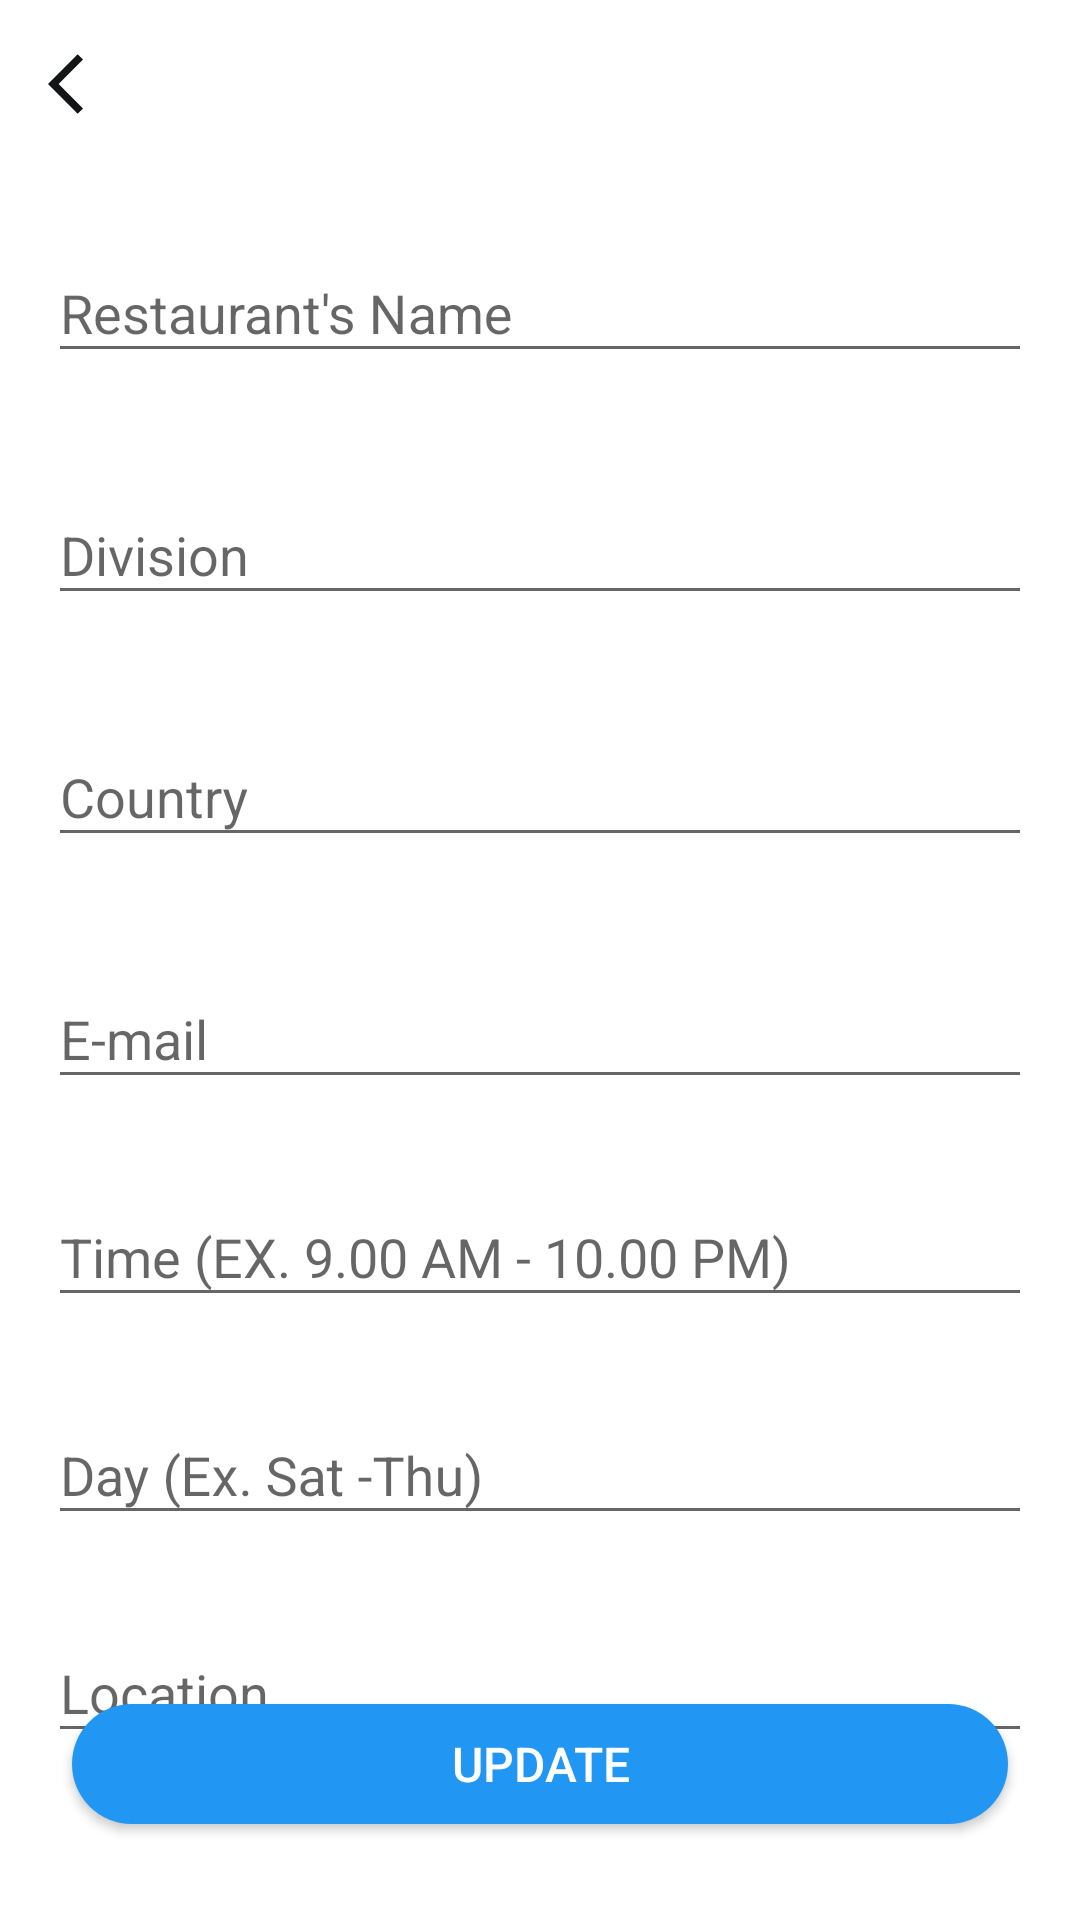

Here is an Android app screen rendered from its layout file. Give the layout XML and the strings, colors and styles it references.
<!-- AndroidManifest.xml: application theme AppTheme -->
<!-- res/layout/activity_edit_profile.xml -->
<?xml version="1.0" encoding="utf-8"?>
<androidx.constraintlayout.widget.ConstraintLayout xmlns:android="http://schemas.android.com/apk/res/android"
    xmlns:app="http://schemas.android.com/apk/res-auto"
    xmlns:tools="http://schemas.android.com/tools"
    android:layout_width="match_parent"
    android:layout_height="match_parent"
    android:orientation="vertical"
    android:background="@color/colorPrimary"
    tools:context=".Activities.EditProfileActivity">

    <include
        android:id="@+id/toolbar"
        layout="@layout/toolbar_layout_simple"
        app:layout_constraintEnd_toEndOf="parent"
        app:layout_constraintStart_toStartOf="parent"
        app:layout_constraintTop_toTopOf="parent"></include>


    <com.google.android.material.textfield.TextInputLayout
        android:id="@+id/layout_name"
        android:layout_width="match_parent"
        android:layout_height="wrap_content"
        android:layout_marginStart="16dp"
        android:layout_marginTop="16dp"
        android:layout_marginEnd="16dp"
        app:errorEnabled="true"
        app:layout_constraintEnd_toEndOf="parent"
        app:layout_constraintStart_toStartOf="parent"
        app:layout_constraintTop_toBottomOf="@+id/toolbar">

        <com.google.android.material.textfield.TextInputEditText
            android:id="@+id/name"
            android:layout_width="match_parent"
            android:layout_height="wrap_content"
            android:hint="Restaurant's Name"
            android:inputType="textEmailAddress" />

    </com.google.android.material.textfield.TextInputLayout>

    <com.google.android.material.textfield.TextInputLayout
        android:id="@+id/layout_division"
        android:layout_width="match_parent"
        android:layout_height="wrap_content"
        android:layout_marginStart="16dp"
        android:layout_marginTop="8dp"
        android:layout_marginEnd="16dp"
        app:errorEnabled="true"
        app:layout_constraintEnd_toEndOf="parent"
        app:layout_constraintStart_toStartOf="parent"
        app:layout_constraintTop_toBottomOf="@+id/layout_name">

        <com.google.android.material.textfield.TextInputEditText
            android:id="@+id/et_division"
            android:layout_width="match_parent"
            android:layout_height="wrap_content"
            android:hint="Division"
            android:inputType="textEmailAddress" />

    </com.google.android.material.textfield.TextInputLayout>

    <com.google.android.material.textfield.TextInputLayout
        android:id="@+id/layout_country"
        android:layout_width="match_parent"
        android:layout_height="wrap_content"
        android:layout_marginStart="16dp"
        android:layout_marginTop="8dp"
        android:layout_marginEnd="16dp"
        app:errorEnabled="true"
        app:layout_constraintEnd_toEndOf="parent"
        app:layout_constraintStart_toStartOf="parent"
        app:layout_constraintTop_toBottomOf="@+id/layout_division">

        <com.google.android.material.textfield.TextInputEditText
            android:id="@+id/et_country"
            android:layout_width="match_parent"
            android:layout_height="wrap_content"
            android:hint="Country"
            android:inputType="textEmailAddress" />

    </com.google.android.material.textfield.TextInputLayout>

    <com.google.android.material.textfield.TextInputLayout
        android:id="@+id/layout_email"
        android:layout_width="match_parent"
        android:layout_height="wrap_content"
        android:layout_marginStart="16dp"
        android:layout_marginTop="8dp"
        android:layout_marginEnd="16dp"
        app:errorEnabled="true"
        app:layout_constraintEnd_toEndOf="parent"
        app:layout_constraintStart_toStartOf="parent"
        app:layout_constraintTop_toBottomOf="@+id/layout_country">

        <com.google.android.material.textfield.TextInputEditText
            android:id="@+id/email_sign_up"
            android:layout_width="match_parent"
            android:layout_height="wrap_content"
            android:hint="E-mail"
            android:inputType="textEmailAddress" />

    </com.google.android.material.textfield.TextInputLayout>

    <com.google.android.material.textfield.TextInputLayout
        android:id="@+id/layout_time"
        android:layout_width="match_parent"
        android:layout_height="wrap_content"
        android:layout_marginStart="16dp"
        android:layout_marginEnd="16dp"
        app:errorEnabled="true"
        app:layout_constraintEnd_toEndOf="parent"
        app:layout_constraintStart_toStartOf="parent"
        app:layout_constraintTop_toBottomOf="@+id/layout_email">

        <com.google.android.material.textfield.TextInputEditText
            android:id="@+id/et_time"
            android:layout_width="match_parent"
            android:layout_height="wrap_content"
            android:hint="Time (EX. 9.00 AM - 10.00 PM)"
            android:inputType="text" />

    </com.google.android.material.textfield.TextInputLayout>

    <com.google.android.material.textfield.TextInputLayout
        android:id="@+id/layout_day"
        android:layout_width="match_parent"
        android:layout_height="wrap_content"
        android:layout_marginStart="16dp"
        android:layout_marginEnd="16dp"
        app:errorEnabled="true"
        app:layout_constraintEnd_toEndOf="parent"
        app:layout_constraintStart_toStartOf="parent"
        app:layout_constraintTop_toBottomOf="@+id/layout_time">

        <com.google.android.material.textfield.TextInputEditText
            android:id="@+id/et_day"
            android:layout_width="match_parent"
            android:layout_height="wrap_content"
            android:hint="Day (Ex. Sat -Thu)"
            android:inputType="text" />

    </com.google.android.material.textfield.TextInputLayout>

    <com.google.android.material.textfield.TextInputLayout
        android:id="@+id/layout_location"
        android:layout_width="match_parent"
        android:layout_height="wrap_content"
        android:layout_marginStart="16dp"
        android:layout_marginEnd="16dp"
        app:errorEnabled="true"
        app:layout_constraintEnd_toEndOf="parent"
        app:layout_constraintStart_toStartOf="parent"
        app:layout_constraintTop_toBottomOf="@+id/layout_day">

        <com.google.android.material.textfield.TextInputEditText
            android:id="@+id/et_location"
            android:layout_width="match_parent"
            android:layout_height="wrap_content"
            android:hint="Location"
            android:inputType="text"/>

    </com.google.android.material.textfield.TextInputLayout>

    <Button
        android:id="@+id/btn_update"
        android:layout_width="match_parent"
        android:layout_height="40dp"
        android:layout_gravity="center"
        android:layout_marginStart="24dp"
        android:layout_marginTop="16dp"
        android:layout_marginEnd="24dp"
        android:layout_marginBottom="32dp"
        android:background="@drawable/round_edge"
        android:text="Update"
        android:textColor="@color/colorWhite"
        android:textSize="16dp"
        app:layout_constraintBottom_toBottomOf="parent"
        app:layout_constraintEnd_toEndOf="parent"
        app:layout_constraintHorizontal_bias="1.0"
        app:layout_constraintStart_toStartOf="parent"
        app:layout_constraintTop_toBottomOf="@+id/layout1" />


</androidx.constraintlayout.widget.ConstraintLayout>
<!-- res/layout/toolbar_layout_simple.xml (included above) -->
<?xml version="1.0" encoding="utf-8"?>
<androidx.appcompat.widget.Toolbar xmlns:android="http://schemas.android.com/apk/res/android"
    xmlns:app="http://schemas.android.com/apk/res-auto"
    android:layout_width="match_parent"
    android:layout_height="wrap_content"
    android:background="@color/colorPrimary"
    android:elevation="0dp"
    android:id="@+id/toolbar_simple"
    android:minHeight="?attr/actionBarSize"
    app:layout_scrollFlags="scroll|enterAlways"
    app:popupTheme="@style/PopupOverlay">

    <ImageView
        android:id="@+id/back"
        android:layout_width="wrap_content"
        android:layout_height="wrap_content"
        android:src="@drawable/ic_back"
        app:layout_constraintBottom_toBottomOf="@+id/textView"
        app:layout_constraintEnd_toEndOf="parent"
        app:layout_constraintTop_toTopOf="@+id/textView"></ImageView>

    <TextView
        android:id="@+id/toolbar_title"
        android:layout_width="wrap_content"
        android:layout_height="match_parent"
        android:layout_gravity="center"
        android:fontFamily="@font/montserrat"
        android:textColor="@color/colorText"
        android:textSize="22sp"
        android:textStyle="bold"
        android:clickable="true"
        android:foreground="?android:attr/selectableItemBackground"/>

</androidx.appcompat.widget.Toolbar>
<!-- resources referenced by this layout -->
<resources>
  <color name="colorPrimary">#fff</color>
  <color name="colorText">#121416</color>
  <color name="colorWhite">#fff</color>
  <!-- drawable ic_back (drawable) -->
  <vector xmlns:android="http://schemas.android.com/apk/res/android"
      android:width="24dp"
      android:height="24dp"
      android:viewportWidth="24"
      android:viewportHeight="24">
    <path
        android:fillColor="@color/colorIcon"
        android:pathData="M11.67,3.87L9.9,2.1 0,12l9.9,9.9 1.77,-1.77L3.54,12z"/>
  </vector>
  <!-- drawable round_edge (drawable) -->
  <?xml version="1.0" encoding="utf-8"?>
  <shape xmlns:android="http://schemas.android.com/apk/res/android"
      android:shape="rectangle"
      android:padding="10dp">
  
      <solid android:color="@color/colorAccent"/>
      <corners android:radius="200dp"/>
  
  </shape>
  <style name="PopupOverlay" parent="ThemeOverlay.AppCompat.Light">
          <item name="android:background">@color/colorPrimary</item>
      </style>
  <style name="AppTheme" parent="Theme.AppCompat.DayNight.NoActionBar">
          
          <item name="colorPrimary">@color/colorPrimary</item>
          <item name="colorPrimaryDark">@color/colorPrimaryDark</item>
          <item name="colorAccent">@color/colorAccent</item>
          <item name="android:popupTheme">@style/PopupOverlay</item>
          <item name="android:windowLightStatusBar">true</item>
      </style>
  <color name="colorIcon">#121416</color>
  <color name="colorAccent">#2196f3</color>
  <color name="colorPrimaryDark">#fff</color>
</resources>
